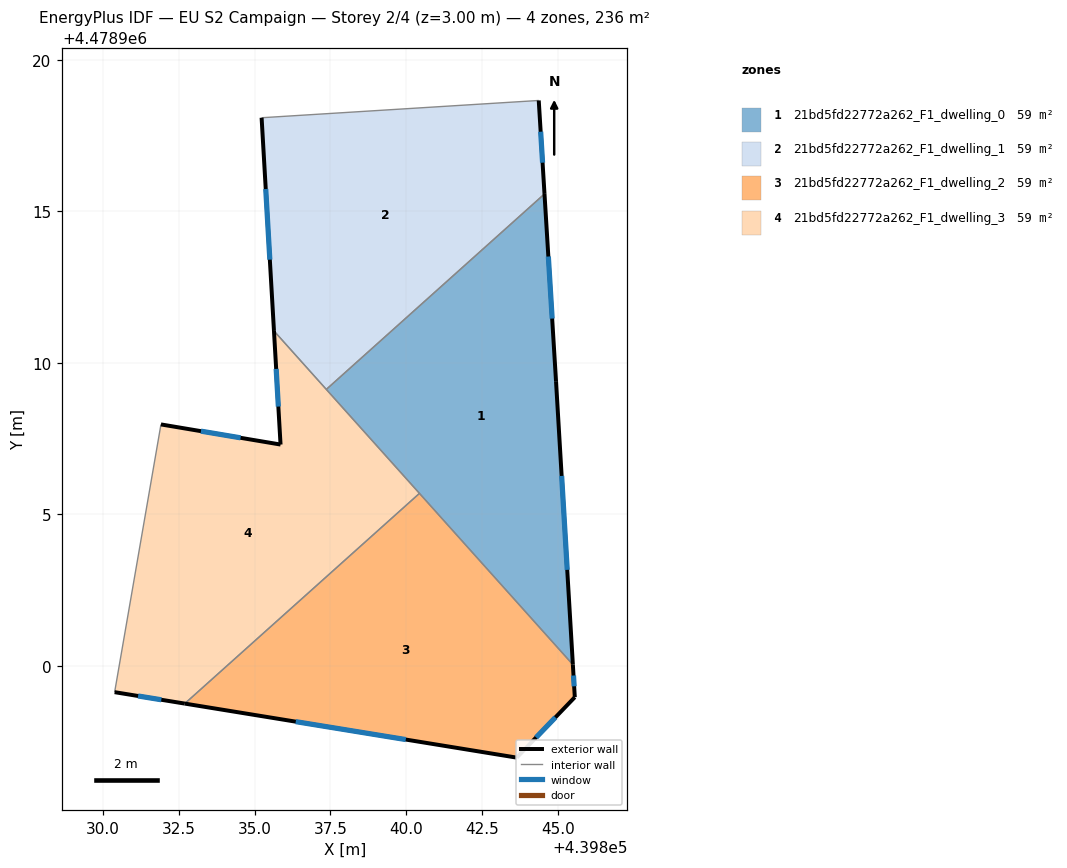
=== STOREY PLAN SPEC (per zone: floor XY polygon, exterior-wall plan segments, windows/doors) ===
zone 1: 21bd5fd22772a262_F1_dwelling_0  (59.0 m²)
  floor: (439844.57, 4478915.57) (439844.95, 4478909.39) (439845.50, 4478900.04) (439837.37, 4478909.12)
  exterior wall: (439844.95, 4478909.39) – (439844.57, 4478915.57)  [6.2 m]
    window: (439844.82, 4478911.46) – (439844.69, 4478913.50)  [2.0 m²]
  exterior wall: (439845.50, 4478900.04) – (439844.95, 4478909.39)  [9.4 m]
    window: (439845.32, 4478903.16) – (439845.13, 4478906.26)  [3.1 m²]
  interior walls: 3
zone 2: 21bd5fd22772a262_F1_dwelling_1  (59.0 m²)
  floor: (439844.38, 4478918.65) (439844.57, 4478915.57) (439837.37, 4478909.12) (439835.64, 4478911.05) (439835.23, 4478918.08)
  exterior wall: (439835.23, 4478918.08) – (439835.64, 4478911.05)  [7.0 m]
    window: (439835.37, 4478915.73) – (439835.50, 4478913.40)  [2.3 m²]
  exterior wall: (439844.57, 4478915.57) – (439844.38, 4478918.65)  [3.1 m]
    window: (439844.50, 4478916.60) – (439844.44, 4478917.62)  [1.0 m²]
  interior walls: 3
zone 3: 21bd5fd22772a262_F1_dwelling_2  (59.0 m²)
  floor: (439840.44, 4478905.69) (439845.50, 4478900.04) (439845.57, 4478898.96) (439843.65, 4478896.97) (439832.70, 4478898.75)
  exterior wall: (439832.70, 4478898.75) – (439843.65, 4478896.97)  [11.1 m]
    window: (439836.36, 4478898.15) – (439839.99, 4478897.56)  [3.7 m²]
  exterior wall: (439845.57, 4478898.96) – (439845.50, 4478900.04)  [1.1 m]
    window: (439845.54, 4478899.32) – (439845.52, 4478899.68)  [0.4 m²]
  exterior wall: (439843.65, 4478896.97) – (439845.57, 4478898.96)  [2.8 m]
    window: (439844.29, 4478897.63) – (439844.93, 4478898.30)  [0.9 m²]
  interior walls: 2
zone 4: 21bd5fd22772a262_F1_dwelling_3  (59.0 m²)
  floor: (439835.64, 4478911.05) (439840.44, 4478905.69) (439832.70, 4478898.75) (439830.38, 4478899.13) (439831.91, 4478907.96) (439835.86, 4478907.30)
  exterior wall: (439830.38, 4478899.13) – (439832.70, 4478898.75)  [2.3 m]
    window: (439831.15, 4478899.00) – (439831.92, 4478898.88)  [0.8 m²]
  exterior wall: (439835.86, 4478907.30) – (439831.91, 4478907.96)  [4.0 m]
    window: (439834.54, 4478907.52) – (439833.23, 4478907.74)  [1.3 m²]
  exterior wall: (439835.64, 4478911.05) – (439835.86, 4478907.30)  [3.8 m]
    window: (439835.71, 4478909.79) – (439835.78, 4478908.55)  [1.2 m²]
  interior walls: 4

=== DERIVED (storey summary) ===
Building: EU S2 Campaign
Storey: 2 of 4  (floor level z = 3.00 m)
Storey gross floor area: 236.0 m²
Zones on this storey: 4
  - 21bd5fd22772a262_F1_dwelling_0: floor 59.0 m²; exterior wall 15.6 m (46.7 m²); 2 window(s) 5.1 m²; WWR 11.0%
  - 21bd5fd22772a262_F1_dwelling_1: floor 59.0 m²; exterior wall 10.1 m (30.4 m²); 2 window(s) 3.3 m²; WWR 11.0%
  - 21bd5fd22772a262_F1_dwelling_2: floor 59.0 m²; exterior wall 14.9 m (44.8 m²); 3 window(s) 4.9 m²; WWR 11.0%
  - 21bd5fd22772a262_F1_dwelling_3: floor 59.0 m²; exterior wall 10.1 m (30.3 m²); 3 window(s) 3.3 m²; WWR 11.0%
Zone adjacency (shared interzone walls):
  - 21bd5fd22772a262_F1_dwelling_0 ↔ 21bd5fd22772a262_F1_dwelling_1
  - 21bd5fd22772a262_F1_dwelling_0 ↔ 21bd5fd22772a262_F1_dwelling_2
  - 21bd5fd22772a262_F1_dwelling_0 ↔ 21bd5fd22772a262_F1_dwelling_3
  - 21bd5fd22772a262_F1_dwelling_1 ↔ 21bd5fd22772a262_F1_dwelling_3
  - 21bd5fd22772a262_F1_dwelling_2 ↔ 21bd5fd22772a262_F1_dwelling_3